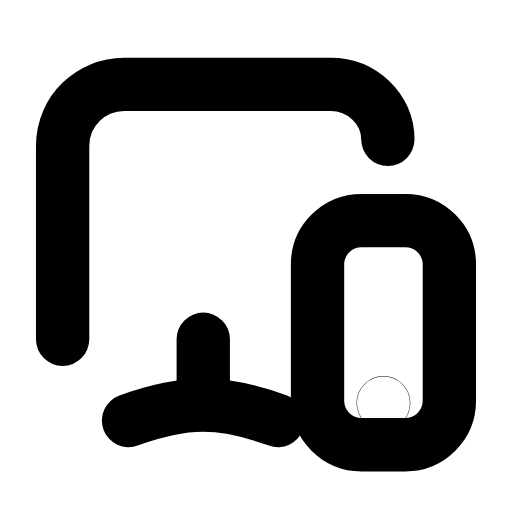
t = 0.00 s
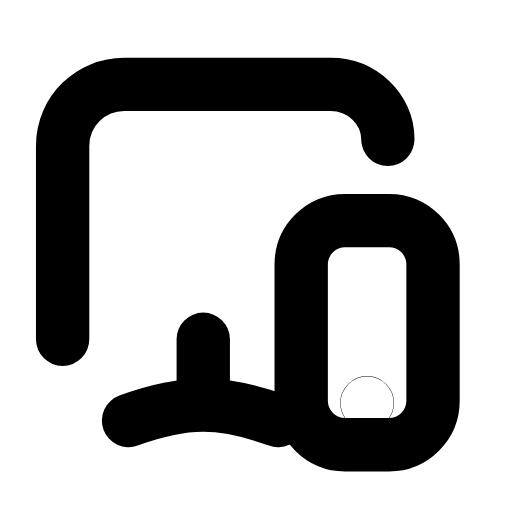
t = 0.26 s
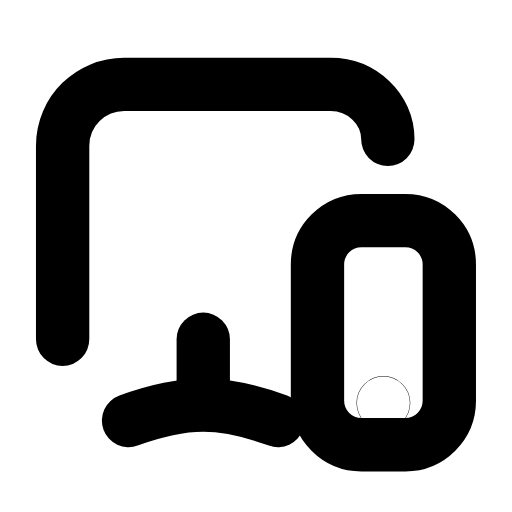
t = 0.53 s
t = 0.78 s: frame unchanged from t = 0.00 s, image omitted
t = 1.06 s: frame unchanged from t = 0.00 s, image omitted
t = 1.33 s: frame unchanged from t = 0.00 s, image omitted

The animated SVG that drew these frames (rendered in a browser with its animation timeline set to each time). Animation: 1 SMIL element (animateTransform=1); one cycle of 1.60 s, repeats indefinitely.

<svg xmlns="http://www.w3.org/2000/svg" width="24" height="24" viewBox="0 0 24 24" fill="none"><g transform="translate(-0.36 -0.371) scale(1.03)"><path stroke="currentColor" stroke-width="2.427" stroke-linecap="round" stroke-linejoin="round" fill="none" d="M3.2 15.8L3.2 7C3.2 5.4 4.5 4.2 6 4.2L15.4 4.2C16.8 4.2 18 5.3 18 6.7"></path><line stroke="currentColor" stroke-width="2.427" stroke-linecap="round" stroke-linejoin="round" fill="none" x1="9.6" y1="15.8" x2="9.6" y2="18.4"></line><path stroke="currentColor" stroke-width="2.427" stroke-linecap="round" stroke-linejoin="round" fill="none" d="M6.2 19.5C7.3 19.1 8.4 18.8 9.6 18.8S11.9 19.1 13 19.5"></path><g><animateTransform attributeName="transform" type="translate" values="0 0;0 0;-0.9 0;0 0;0 0;0 0;0 0;-0.9 0;0 0;0 0;0 0" keyTimes="0;0.135;0.2475;0.36;0.45;0.6;0.66;0.735;0.81;0.9;1" dur="1.6s" repeatCount="indefinite" calcMode="spline" keySplines="0.16 1 0.3 1;0.16 1 0.3 1;0.16 1 0.3 1;0.16 1 0.3 1;0.16 1 0.3 1;0.16 1 0.3 1;0.16 1 0.3 1;0.16 1 0.3 1;0.16 1 0.3 1;0.16 1 0.3 1"/><rect stroke="currentColor" stroke-width="2.427" stroke-linecap="round" stroke-linejoin="round" fill="none" x="14.8" y="10.4" width="6" height="10.2" rx="2"></rect><circle stroke="currentColor" stroke-width="2.427" stroke-linecap="round" stroke-linejoin="round" fill="none" cx="17.8" cy="18.7" r="0.01"></circle></g></g></svg>
